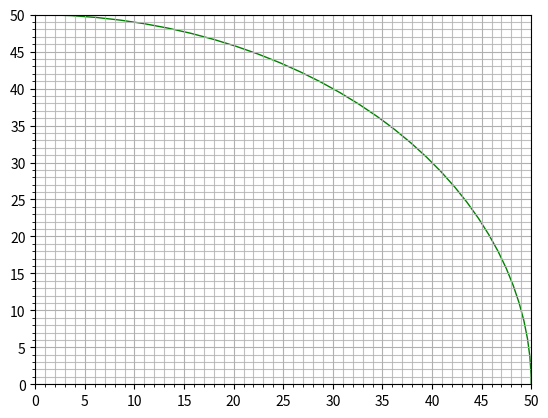

Here is the Python script that generated this plot:
import numpy as np
import matplotlib.pyplot as plt

fig = plt.figure()
ax = fig.add_subplot(1,1,1)


def grid():
    # major ticks every 5, minor ticks every 1
    major_ticks = np.arange(0, 51, 5)
    minor_ticks = np.arange(0, 51, 1)

    ax.set_xticks(major_ticks)
    ax.set_xticks(minor_ticks, minor=True)
    ax.set_yticks(major_ticks)
    ax.set_yticks(minor_ticks, minor=True)

    # and a corresponding grid
    ax.grid(which='both')

    # or if you want differnet settings for the grids:
    # ax.grid(which='minor', alpha=0.2)
    ax.grid(which='minor', alpha=0.8)
    ax.grid(which='major', alpha=1)

grid()

circ = plt.Circle((0, 0), radius=50, color='g', fill=False)
ax.add_patch(circ)
plt.show()